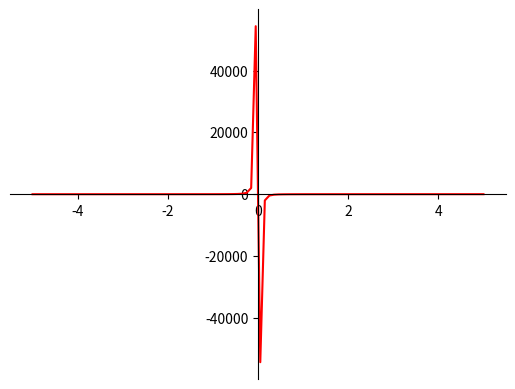

Write Python code to recreate this figure. (Note: this script raises an exception after producing the figure.)

import matplotlib.pyplot as plt
import os.path
import numpy as np
x = np.linspace(-5,5,100)
y=x-(7/x**3)

fig = plt.figure()
ax = fig.add_subplot(1, 1, 1)
ax.spines['left'].set_position('center')
ax.spines['bottom'].set_position('zero')
ax.spines['right'].set_color('none')
ax.spines['top'].set_color('none')
ax.xaxis.set_ticks_position('bottom')
ax.yaxis.set_ticks_position('left')

# plot the function
plt.plot(x,y, 'r')

# show the plot
plt.savefig('/home/<user>/Documents/hsbot/hsuniv/graphs/graphdraw.png')
